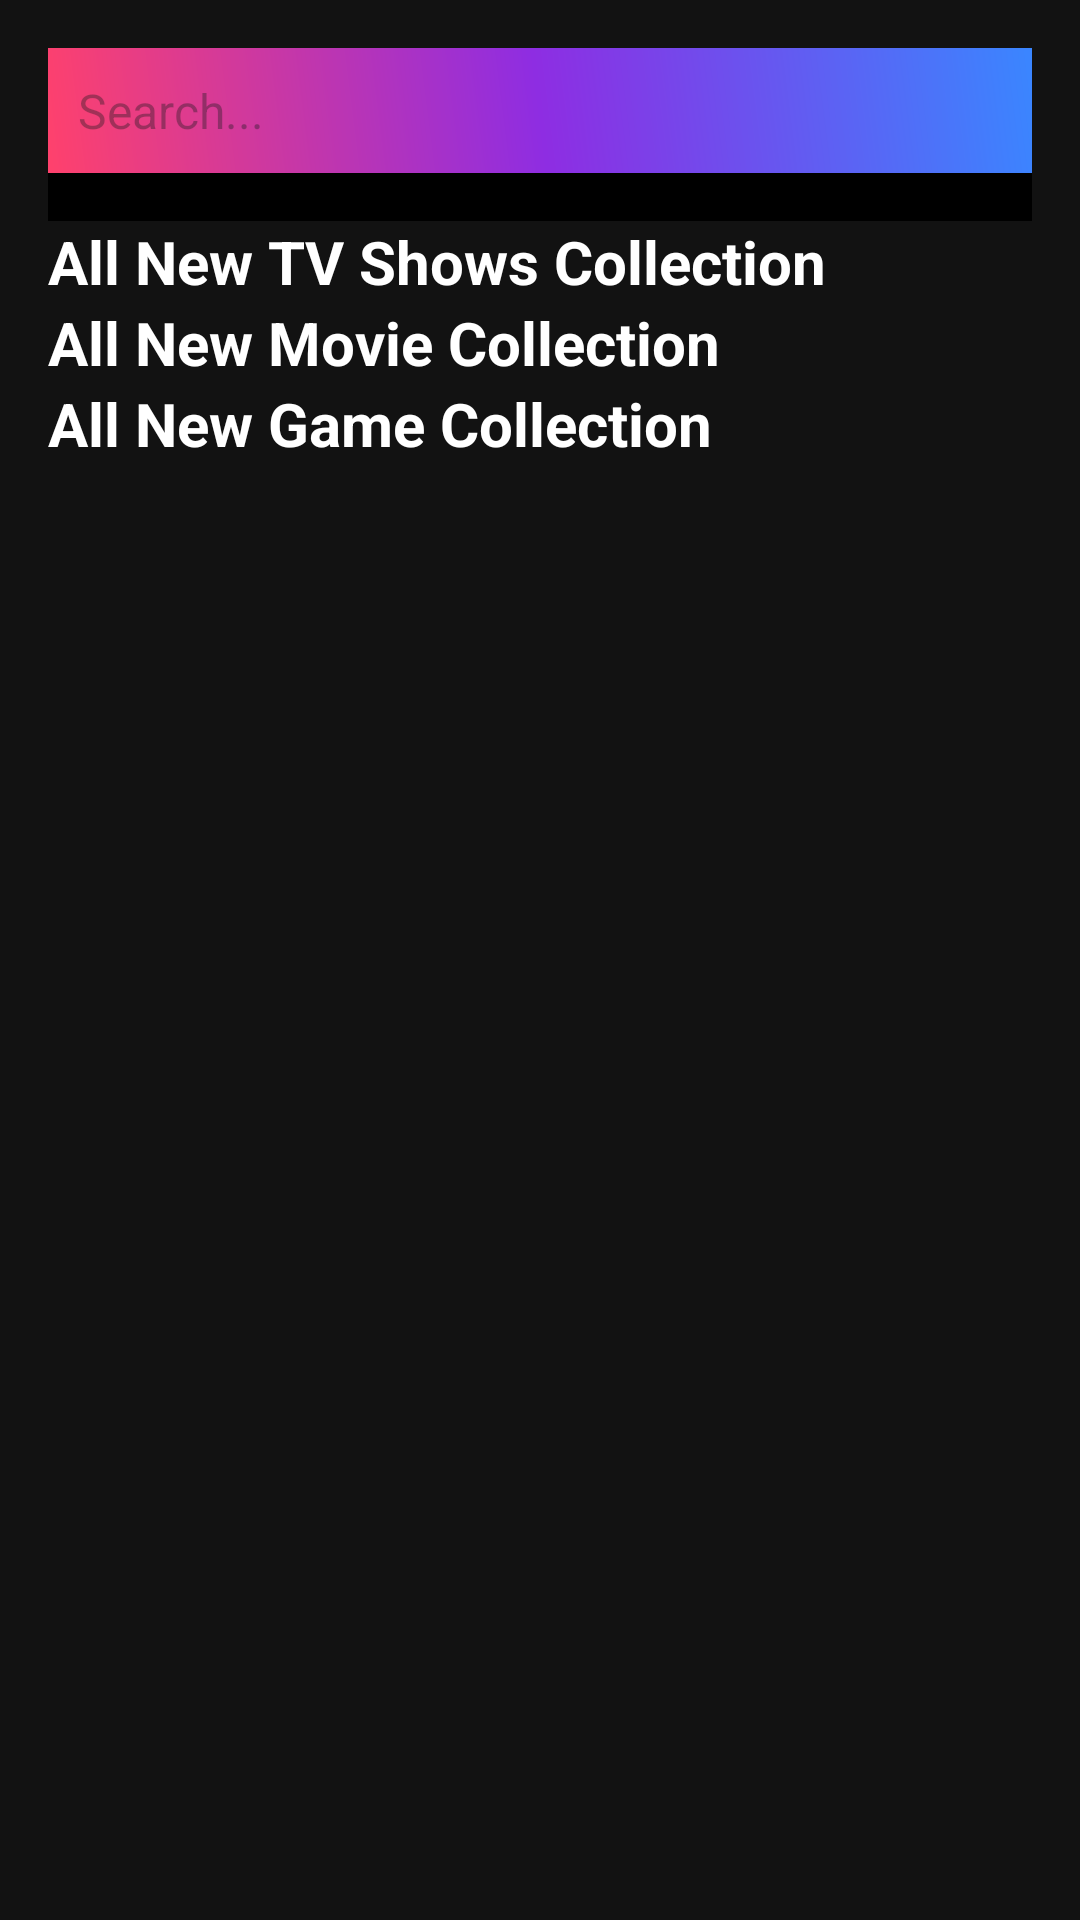

Android layout source for this screen:
<!-- AndroidManifest.xml: application theme Theme.EventPulse -->
<!-- res/layout/fragment_tvshows.xml -->
<?xml version="1.0" encoding="utf-8"?>
<ScrollView xmlns:android="http://schemas.android.com/apk/res/android"
    xmlns:tools="http://schemas.android.com/tools"
    android:layout_width="match_parent"
    android:layout_height="match_parent"
    android:fillViewport="true"
    android:background="#121212">

    <LinearLayout
        android:layout_width="match_parent"
        android:layout_height="wrap_content"
        android:orientation="vertical"
        android:padding="16dp">

        
        <EditText
            android:id="@+id/searchBox"
            android:layout_width="match_parent"
            android:layout_height="wrap_content"
            android:background="@drawable/card_gradient_background"
            android:hint="Search..."
            android:inputType="text"
            android:padding="10dp"
            android:textColor="#FFFFFF"
            android:textSize="16sp"
            tools:ignore="Autofill" />

        
        <Spinner
            android:id="@+id/genreSpinner"
            android:layout_width="match_parent"
            android:layout_height="wrap_content"
            android:background="@color/black"
            android:padding="8dp" />

        
        <TextView
            android:layout_width="wrap_content"
            android:layout_height="wrap_content"
            android:text="All New TV Shows Collection"
            android:textSize="20sp"
            android:textColor="#FFFFFF"
            android:textStyle="bold" />

        
        <androidx.recyclerview.widget.RecyclerView
            android:id="@+id/recycler_tvshows_an"
            android:layout_width="match_parent"
            android:layout_height="wrap_content"
            android:orientation="horizontal"
            android:overScrollMode="never" />

        
        <androidx.recyclerview.widget.RecyclerView
            android:id="@+id/recycler_tvshows_mz"
            android:layout_width="match_parent"
            android:layout_height="wrap_content"
            android:orientation="horizontal"
            android:overScrollMode="never" />

        
        <TextView
            android:layout_width="wrap_content"
            android:layout_height="wrap_content"
            android:text="All New Movie Collection"
            android:textSize="20sp"
            android:textColor="#FFFFFF"
            android:textStyle="bold" />

        
        <androidx.recyclerview.widget.RecyclerView
            android:id="@+id/recycler_movies_an"
            android:layout_width="match_parent"
            android:layout_height="wrap_content"
            android:orientation="horizontal"
            android:overScrollMode="never" />

        
        <androidx.recyclerview.widget.RecyclerView
            android:id="@+id/recycler_movies_mz"
            android:layout_width="match_parent"
            android:layout_height="wrap_content"
            android:orientation="horizontal"
            android:overScrollMode="never" />

        
        <TextView
            android:layout_width="wrap_content"
            android:layout_height="wrap_content"
            android:text="All New Game Collection"
            android:textSize="20sp"
            android:textColor="#FFFFFF"
            android:textStyle="bold" />

        
        <androidx.recyclerview.widget.RecyclerView
            android:id="@+id/recycler_games"
            android:layout_width="match_parent"
            android:layout_height="wrap_content"
            android:orientation="horizontal"
            android:overScrollMode="never" />

    </LinearLayout>
</ScrollView>
<!-- resources referenced by this layout -->
<resources>
  <color name="black">#FF000000</color>
  <!-- drawable card_gradient_background (drawable) -->
  <shape xmlns:android="http://schemas.android.com/apk/res/android"
      android:shape="rectangle">
      <gradient
          android:startColor="#ff416c"
          android:centerColor="#8e2de2"
          android:endColor="#3a86ff"
          android:angle="45"/>
  
  </shape>
  <style name="Theme.EventPulse" parent="Base.Theme.EventPulse" />
  <style name="Base.Theme.EventPulse" parent="Theme.Material3.DayNight.NoActionBar">
          
          
      </style>
</resources>
